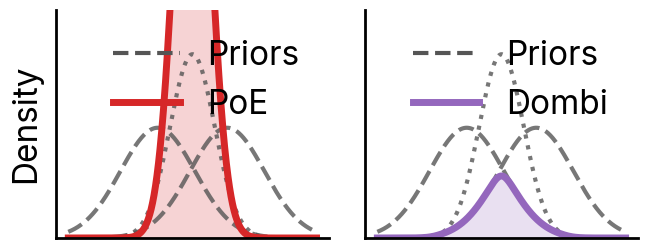

Write the Python code that produced this figure.
import numpy as np
import matplotlib.pyplot as plt
from scipy.stats import norm
from matplotlib.lines import Line2D

# --- Configuration for Publication Quality ---
# plt.rcParams.update(
#     {
#         "font.family": "sans-serif",
#         "font.sans-serif": ["Inter", "Arial", "DejaVu Sans", "sans-serif"],
#         "font.size": 18,
#         "axes.labelsize": 22,
#         "axes.titlesize": 24,
#         "legend.fontsize": 20,
#         "lines.linewidth": 3,
#         "figure.figsize": (14, 6),
#         # CRITICAL for SVGs: Keeps text as text (editable) rather than paths
#         "svg.fonttype": "none",
#     }
# )

plt.rcParams.update(
    {
        "font.family": "sans-serif",
        "font.sans-serif": ["Inter", "Arial", "DejaVu Sans", "sans-serif"],
        "font.size": 24,
        "axes.labelsize": 32,
        "axes.titlesize": 24,
        "legend.fontsize": 24,
        "lines.linewidth": 3,
        "figure.figsize": (14 / 2, 6 / 2),
        "svg.fonttype": "none",
    }
)


def score(x):
    return x
    return np.diff(np.log(x), prepend=np.nan)


# --- Data Generation ---
x = np.linspace(0, 1, 1000)

# Distributions
mu1, sig1 = 0.5, 0.09  # Prior
mu2, sig2 = 0.36, 0.15  # Obs A
mu3, sig3 = 0.64, 0.15  # Obs B

y1 = norm.pdf(x, mu1, sig1)
y2 = norm.pdf(x, mu2, sig2)
y3 = norm.pdf(x, mu3, sig3)

# Product (PoE)
y_product = y1 * y2 * y3  # ** (1 / 3)
y_product = y_product  # / sum(y_product) * 1000

# Tempered Harmonic Mean (Dombi)
lam = 5.0
eps = 1e-16
y_inputs = [y1, y2, y3]
y_sum_pow = np.zeros_like(x)
for y in y_inputs:
    y_clamped = np.maximum(y, eps)
    y_sum_pow += y_clamped ** (-lam)
y_tempered = y_sum_pow ** (-1 / lam)
y_tempered = y_tempered  # / sum(y_tempered) * 1000
# Y-limit
max_reasonable_y = max(np.max(y1), np.max(y2), np.max(y3), np.max(y_tempered))
y_limit_view = max_reasonable_y * 1.2

# --- Plotting ---
fig, axes = plt.subplots(1, 2, sharey=True)


def plot_inputs(ax):
    # Unified "Priors" style
    ax.plot(x, score(y1), color="#555555", linestyle=":", alpha=0.8, lw=3)
    ax.plot(x, score(y2), color="#555555", linestyle="--", alpha=0.8, lw=3)
    ax.plot(x, score(y3), color="#555555", linestyle="--", alpha=0.8, lw=3)

    # Clean spines and ticks
    ax.spines["top"].set_visible(False)
    ax.spines["right"].set_visible(False)
    ax.spines["left"].set_linewidth(2)
    ax.spines["bottom"].set_linewidth(2)
    ax.set_xticks([])
    ax.set_yticks([])
    ax.set_ylim(0, 5.5)  # y_limit_view)


# Left: PoE
plot_inputs(axes[0])
axes[0].plot(x, score(y_product), color="#d62728", lw=5)
axes[0].fill_between(x, score(y_product), color="#d62728", alpha=0.2)
axes[0].set_ylabel("Density", fontsize=24, labelpad=10)

legend_elements_1 = [
    Line2D([0], [0], color="#555555", linestyle="--", lw=3, label="Priors"),
    Line2D([0], [0], color="#d62728", lw=5, label="PoE"),
]
axes[0].legend(handles=legend_elements_1, frameon=False, loc="upper right")

# Right: Dombi
plot_inputs(axes[1])
axes[1].plot(x, score(y_tempered), color="#9467bd", lw=5)
axes[1].fill_between(x, score(y_tempered), color="#9467bd", alpha=0.2)

legend_elements_2 = [
    Line2D([0], [0], color="#555555", linestyle="--", lw=3, label="Priors"),
    Line2D([0], [0], color="#9467bd", lw=5, label="Dombi"),
]
axes[1].legend(handles=legend_elements_2, frameon=False, loc="upper right")

plt.tight_layout()

# Save as SVG
plt.savefig("neurips_qualitative_final.svg", format="svg", bbox_inches="tight")
print("Figure saved as neurips_qualitative_final.svg")
